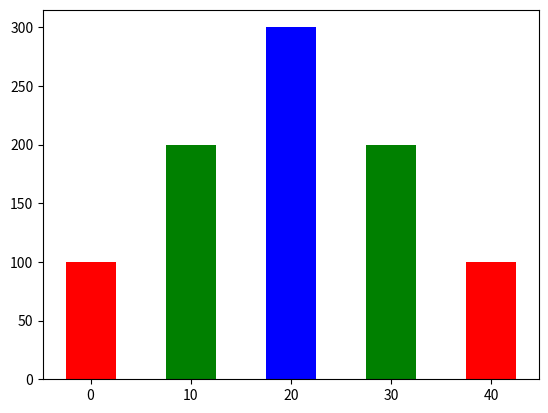

Here is the Python script that generated this plot:
import matplotlib.pyplot as plt



x = [0, 10, 20, 30, 40]
y = [100, 200, 300, 200, 100]

bar_width = 5
plt.bar(x, y, bar_width, color=('r', 'g', 'b', 'g', 'r'))
plt.show()